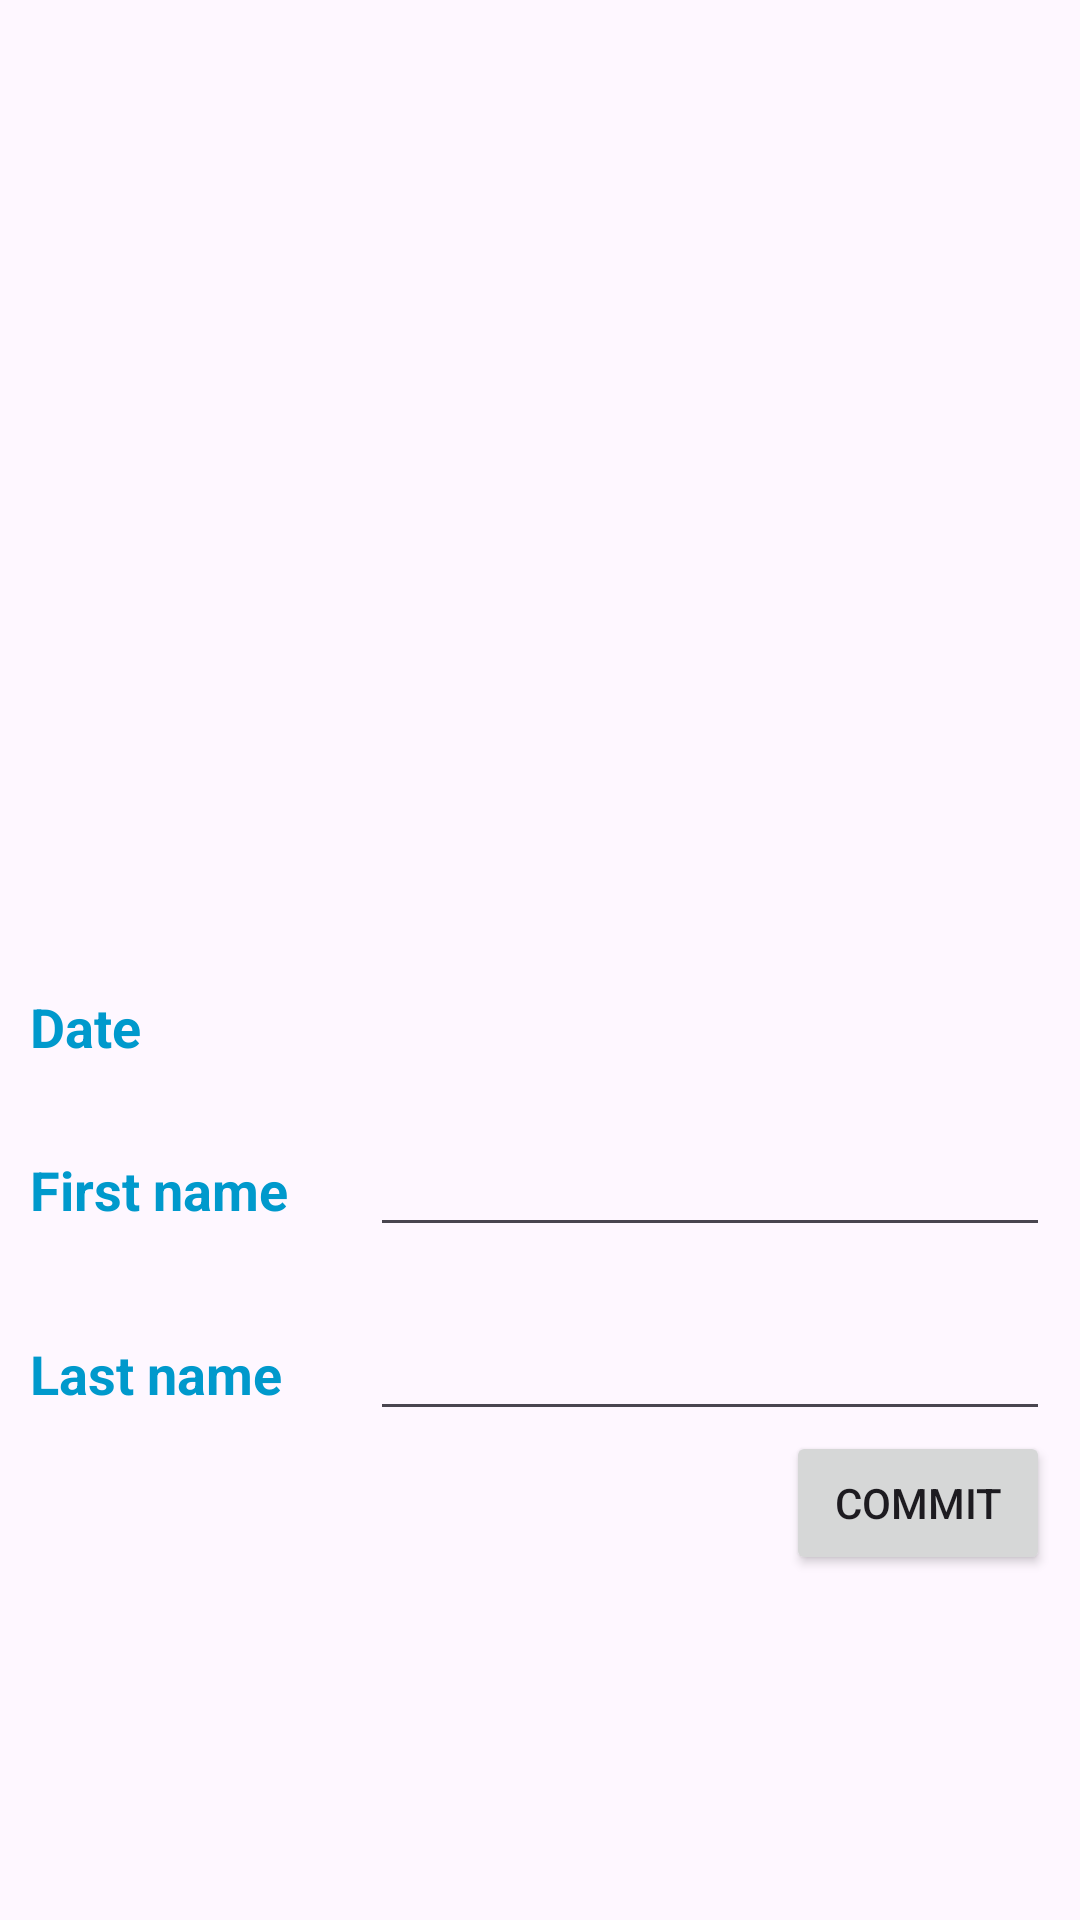

Reconstruct the res/layout file that produces this screen, plus the resources it refers to.
<!-- AndroidManifest.xml: application theme Theme.AndroidPeopleManager -->
<!-- res/layout/fragment_second.xml -->
<?xml version="1.0" encoding="utf-8"?>
<ScrollView xmlns:android="http://schemas.android.com/apk/res/android"
    xmlns:app="http://schemas.android.com/apk/res-auto"
    xmlns:tools="http://schemas.android.com/tools"
    android:layout_width="match_parent"
    android:layout_height="match_parent"
    tools:context=".SecondFragment">

    <LinearLayout
        android:layout_width="match_parent"
        android:layout_height="wrap_content"
        android:orientation="vertical"
        android:padding="@dimen/edit_padding">

        <ImageView
            android:id="@+id/ivImage"
            android:layout_width="match_parent"
            android:layout_height="@dimen/iv_edit_height"
            tools:src="@mipmap/ic_launcher" />

        <LinearLayout
            android:layout_width="match_parent"
            android:layout_height="wrap_content"
            android:layout_marginTop="@dimen/edit_margin_top">

            <TextView
                android:layout_width="0dp"
                android:layout_height="wrap_content"
                android:layout_weight="1"
                android:textStyle="bold"
                android:textSize="@dimen/edit_text_size"
                android:text="@string/date"
                android:textColor="?colorPrimary" />

            <TextView
                android:id="@+id/tvDate"
                android:layout_width="0dp"
                android:layout_height="wrap_content"
                android:layout_weight="2"
                android:textSize="@dimen/edit_text_size"
                tools:text="2023/01/01" />

        </LinearLayout>

        <LinearLayout
            android:layout_width="match_parent"
            android:layout_height="wrap_content"
            android:layout_marginTop="@dimen/edit_margin_top">

            <TextView
                android:layout_width="0dp"
                android:layout_height="wrap_content"
                android:layout_weight="1"
                android:textStyle="bold"
                android:textSize="@dimen/edit_text_size"
                android:text="@string/first_name"
                android:textColor="?colorPrimary" />

            <EditText
                android:id="@+id/etFirstName"
                android:layout_width="0dp"
                android:layout_height="wrap_content"
                android:layout_weight="2"
                android:textSize="@dimen/edit_text_size"
                tools:text="Robert" />

        </LinearLayout>

        <LinearLayout
            android:layout_width="match_parent"
            android:layout_height="wrap_content"
            android:layout_marginTop="@dimen/edit_margin_top">

            <TextView
                android:layout_width="0dp"
                android:layout_height="wrap_content"
                android:layout_weight="1"
                android:textStyle="bold"
                android:textSize="@dimen/edit_text_size"
                android:text="@string/last_name"
                android:textColor="?colorPrimary" />

            <EditText
                android:id="@+id/etLastName"
                android:layout_width="0dp"
                android:layout_height="wrap_content"
                android:layout_weight="2"
                android:textSize="@dimen/edit_text_size"
                tools:text="Me Diro" />

        </LinearLayout>

        <Button
            android:id="@+id/btnCommit"
            android:layout_width="wrap_content"
            android:layout_height="wrap_content"
            android:layout_gravity="end"
            android:text="@string/commit" />

    </LinearLayout>
</ScrollView>
<!-- resources referenced by this layout -->
<resources>
  <dimen name="edit_margin_top">20dp</dimen>
  <dimen name="edit_padding">10dp</dimen>
  <dimen name="edit_text_size">18sp</dimen>
  <dimen name="iv_edit_height">300dp</dimen>
  <string name="commit">COMMIT</string>
  <string name="date">Date</string>
  <string name="first_name">First name</string>
  <string name="last_name">Last name</string>
  <style name="Theme.AndroidPeopleManager" parent="Base.Theme.AndroidPeopleManager" />
  <style name="Base.Theme.AndroidPeopleManager" parent="Theme.Material3.DayNight.NoActionBar">
          
          <item name="colorPrimary">@android:color/holo_blue_dark</item>
          <item name="colorSecondary">@android:color/holo_orange_dark</item>
      </style>
</resources>
